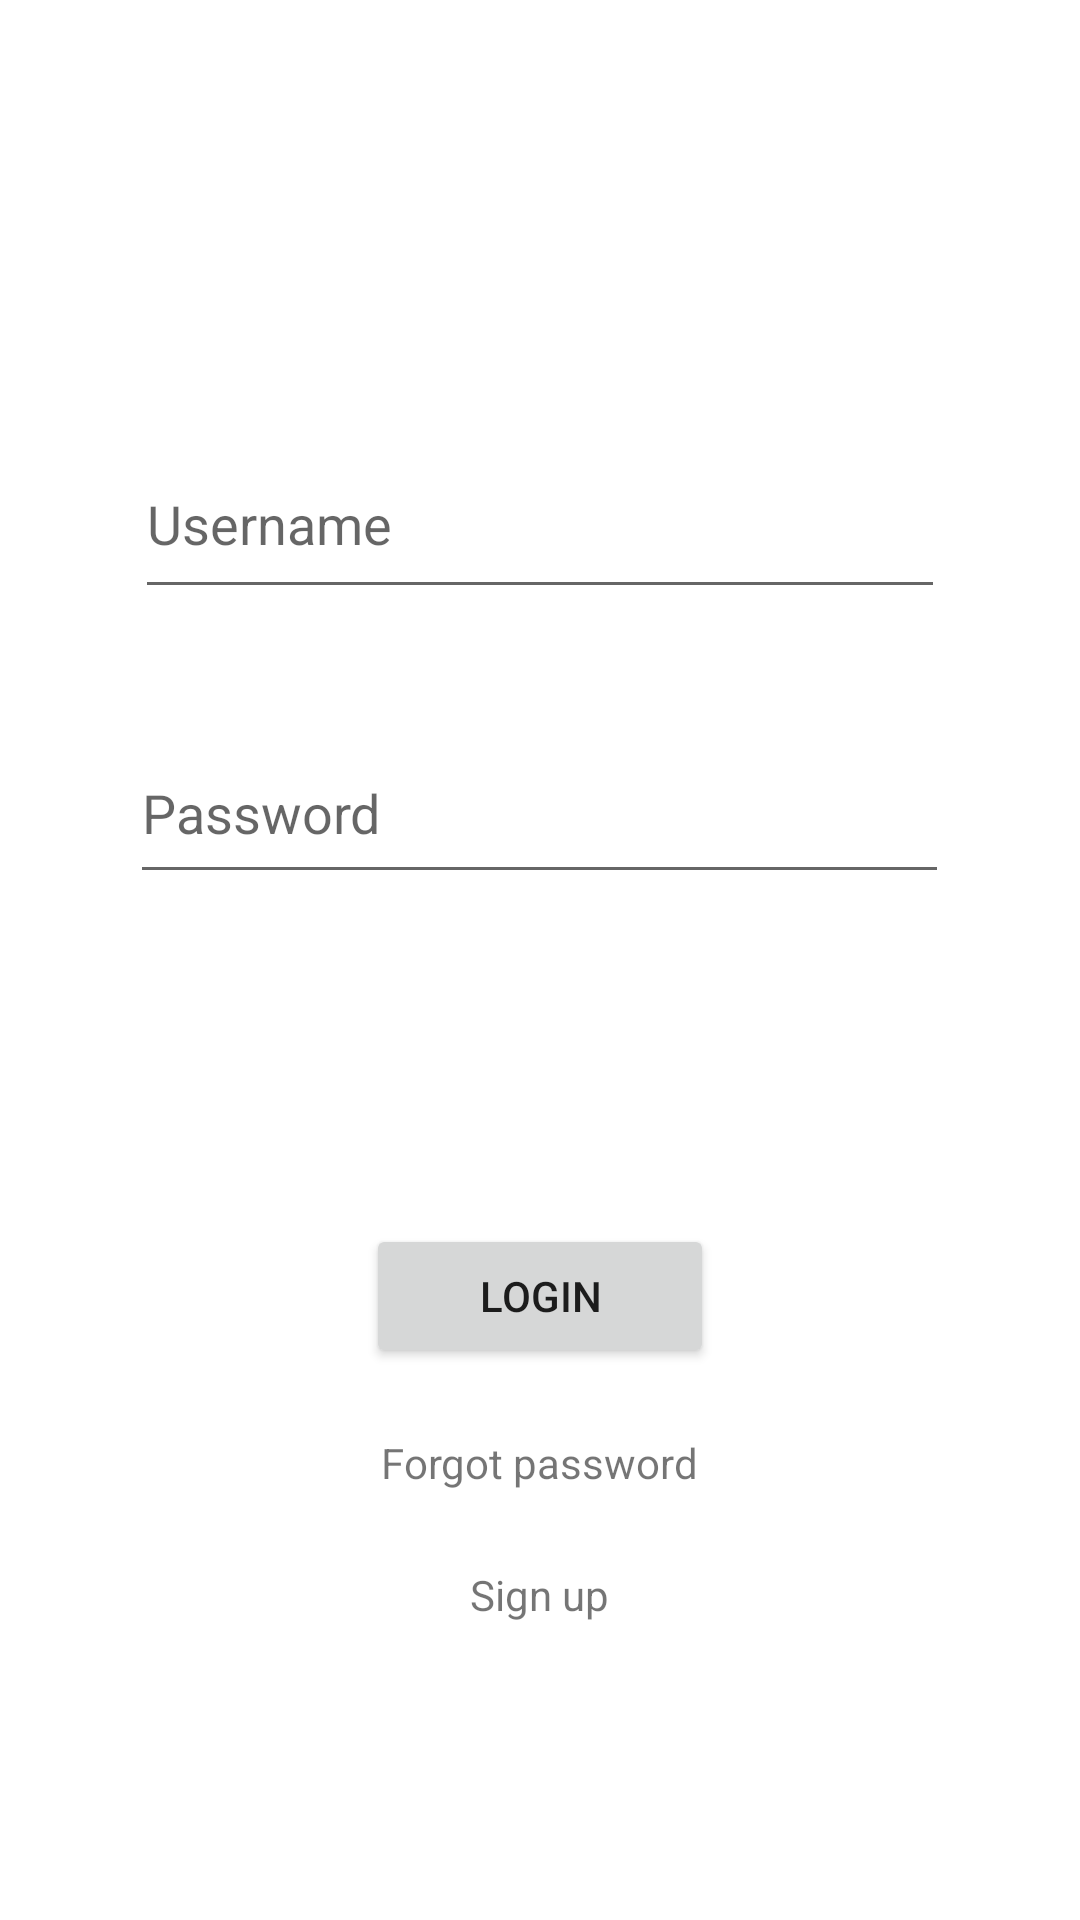

The Android layout XML behind this screen, and the referenced resources:
<!-- AndroidManifest.xml: application theme Theme.Console2 -->
<!-- res/layout/activity_login.xml -->
<?xml version="1.0" encoding="utf-8"?>
<RelativeLayout xmlns:android="http://schemas.android.com/apk/res/android"
    xmlns:app="http://schemas.android.com/apk/res-auto"
    xmlns:tools="http://schemas.android.com/tools"
    android:layout_width="match_parent"
    android:layout_height="match_parent"
    tools:context=".Login">


    <EditText
        android:id="@+id/editTextTextPersonName2"
        android:layout_width="270dp"
        android:layout_height="60dp"
        android:layout_alignParentTop="true"
        android:layout_centerHorizontal="true"
        android:layout_marginTop="143dp"
        android:ems="10"
        android:inputType="textPersonName"
        android:hint="Username" />

    <EditText
        android:id="@+id/editTextTextPassword"
        android:layout_width="273dp"
        android:layout_height="57dp"
        android:layout_alignParentTop="true"
        android:layout_centerHorizontal="true"
        android:layout_marginTop="241dp"
        android:ems="10"
        android:hint="Password"
        android:inputType="textPassword" />

    <Button
        android:id="@+id/button4"
        android:layout_width="116dp"
        android:layout_height="wrap_content"
        android:layout_alignParentBottom="true"
        android:layout_centerHorizontal="true"
        android:layout_marginBottom="184dp"
        android:text="Login" />

    <TextView
        android:id="@+id/forgot"
        android:layout_width="wrap_content"
        android:layout_height="wrap_content"
        android:layout_alignParentBottom="true"
        android:layout_centerHorizontal="true"
        android:layout_marginBottom="143dp"
        android:text="Forgot password" />

    <TextView
        android:id="@+id/signup"
        android:layout_width="wrap_content"
        android:layout_height="wrap_content"
        android:layout_alignParentBottom="true"
        android:layout_centerHorizontal="true"
        android:layout_marginBottom="99dp"
        android:text="Sign up" />
</RelativeLayout>
<!-- resources referenced by this layout -->
<resources>
  <style name="Theme.Console2" parent="Theme.MaterialComponents.DayNight.DarkActionBar">
          
          <item name="colorPrimary">@color/purple_500</item>
          <item name="colorPrimaryVariant">@color/purple_700</item>
          <item name="colorOnPrimary">@color/white</item>
          
          <item name="colorSecondary">@color/teal_200</item>
          <item name="colorSecondaryVariant">@color/teal_700</item>
          <item name="colorOnSecondary">@color/black</item>
          
          <item name="android:statusBarColor" tools:targetApi="l">?attr/colorPrimaryVariant</item>
          
      </style>
  <!-- not gathered from this repository: default colours our renderer supplied (Android Studio template values) -->
  <color name="purple_500">#FF6200EE</color>
  <color name="purple_700">#FF3700B3</color>
  <color name="teal_200">#FF03DAC5</color>
  <color name="teal_700">#FF018786</color>
  <color name="black">#FF000000</color>
  <color name="white">#FFFFFFFF</color>
</resources>
